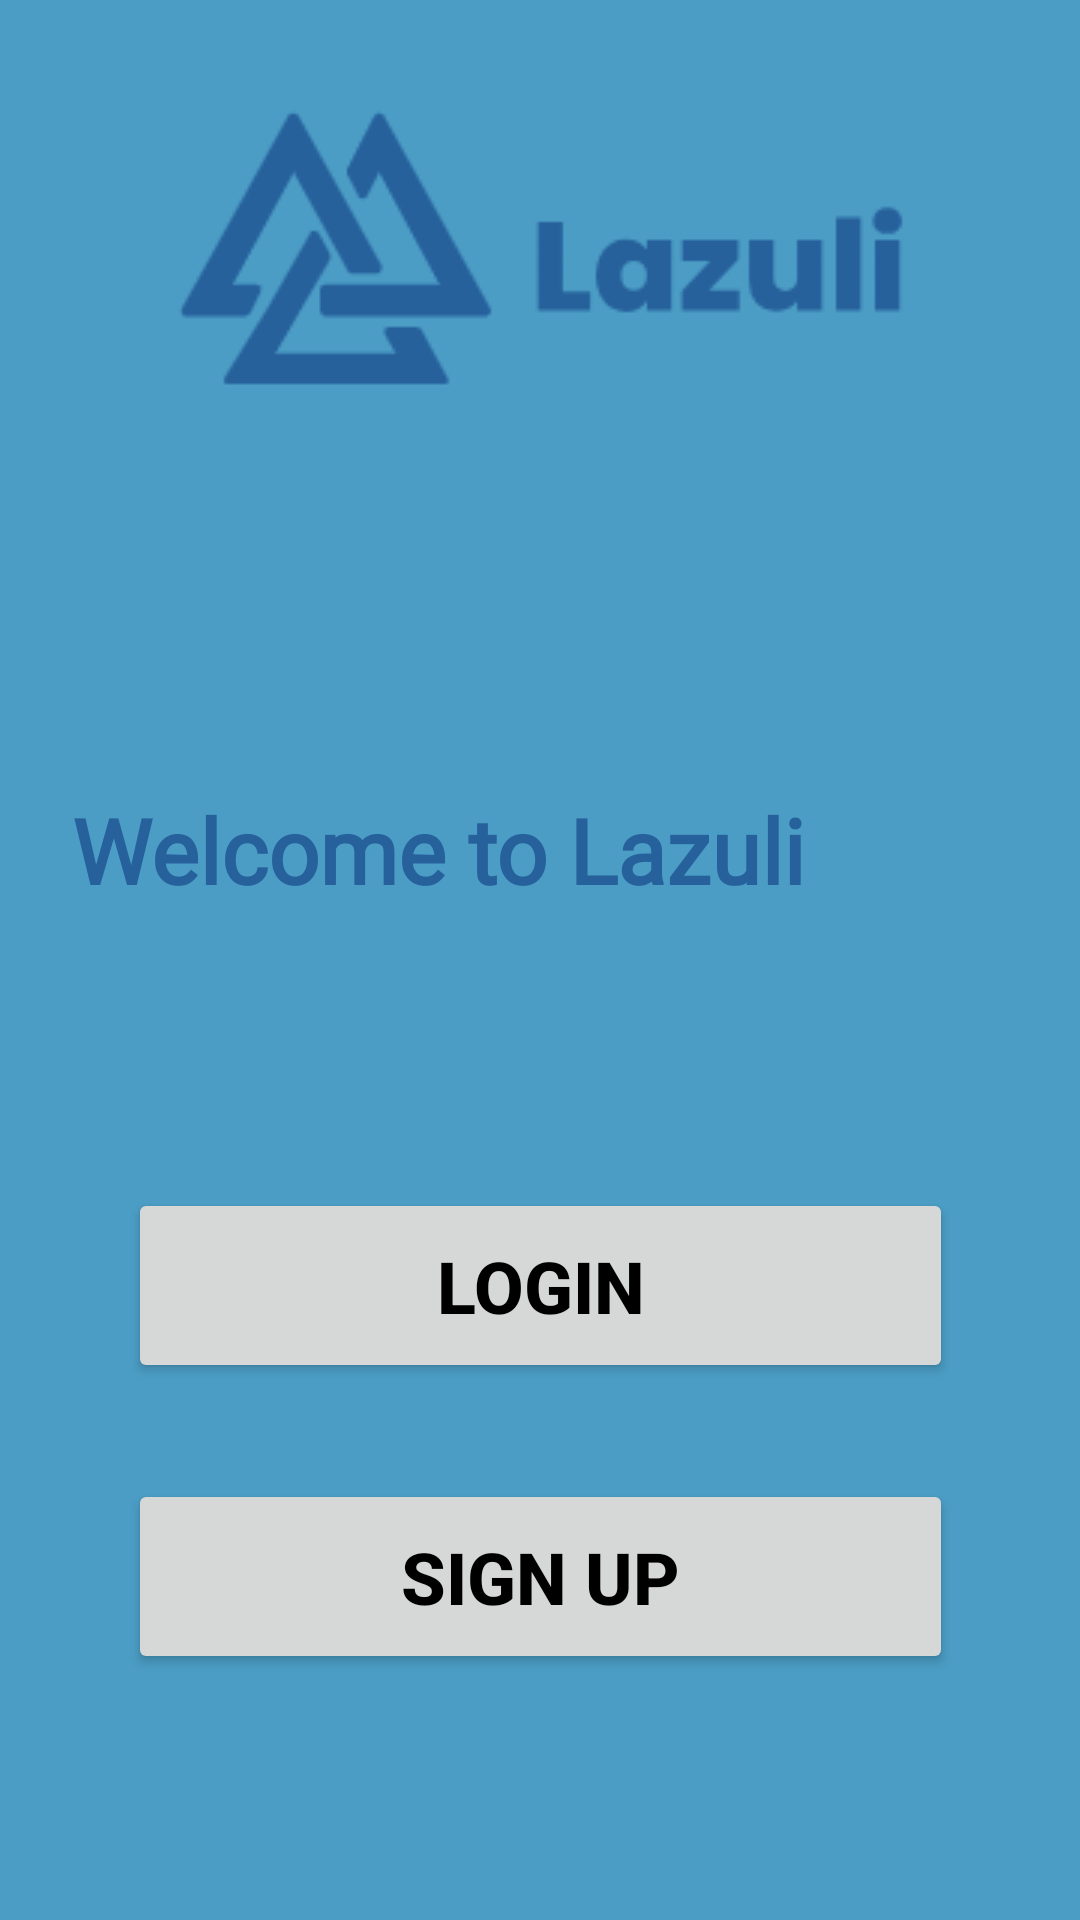

Android layout source for this screen:
<!-- AndroidManifest.xml: application theme Theme.Lazuli -->
<!-- res/layout/activity_main.xml -->
<?xml version="1.0" encoding="utf-8"?>
<androidx.constraintlayout.widget.ConstraintLayout xmlns:android="http://schemas.android.com/apk/res/android"
    xmlns:app="http://schemas.android.com/apk/res-auto"
    xmlns:tools="http://schemas.android.com/tools"
    android:id="@+id/viewLayout"
    android:layout_width="match_parent"
    android:layout_height="match_parent"
    android:background="@color/brand_primary"
    tools:context=".MainActivity">


    <ImageView
        android:id="@+id/logo"
        android:layout_width="wrap_content"
        android:layout_height="wrap_content"
        android:layout_marginStart="24dp"
        android:layout_marginTop="8dp"
        android:layout_marginEnd="24dp"
        app:layout_constraintBottom_toBottomOf="parent"
        app:layout_constraintEnd_toEndOf="parent"
        app:layout_constraintStart_toStartOf="parent"
        app:layout_constraintTop_toTopOf="parent"
        app:layout_constraintVertical_bias="0.047"
        app:srcCompat="@drawable/_cll7e_logomakr"
        tools:ignore="ImageContrastCheck" />

    <TextView
        android:id="@+id/welcomeIntro"
        android:layout_width="312dp"
        android:layout_height="53dp"
        android:layout_marginStart="24dp"
        android:layout_marginTop="130dp"
        android:layout_marginEnd="24dp"
        android:fontFamily="@font/ubuntu_medium"
        android:text="@string/welcome_intro"
        android:textColor="#26619c"
        android:textSize="30sp"
        android:textStyle="bold"
        app:layout_constraintEnd_toEndOf="parent"
        app:layout_constraintStart_toStartOf="parent"
        app:layout_constraintTop_toBottomOf="@+id/logo"
        tools:ignore="TextSizeCheck" />

    <Button
        android:id="@+id/loginButton"
        android:layout_width="275dp"
        android:layout_height="65dp"
        android:layout_marginStart="24dp"
        android:layout_marginTop="80dp"
        android:layout_marginEnd="24dp"
        android:text="@string/login_button"
        android:textColor="@color/black"
        android:textSize="24sp"
        android:textStyle="bold"
        app:layout_constraintEnd_toEndOf="parent"
        app:layout_constraintStart_toStartOf="parent"
        app:layout_constraintTop_toBottomOf="@+id/welcomeIntro" />

    <Button
        android:id="@+id/signupButton"
        android:layout_width="275dp"
        android:layout_height="65dp"
        android:layout_marginTop="32dp"
        android:text="@string/signup_txt"
        android:textColor="@color/black"
        android:textSize="24sp"
        android:textStyle="bold"
        app:layout_constraintEnd_toEndOf="@+id/loginButton"
        app:layout_constraintHorizontal_bias="1.0"
        app:layout_constraintStart_toStartOf="@+id/loginButton"
        app:layout_constraintTop_toBottomOf="@+id/loginButton" />

</androidx.constraintlayout.widget.ConstraintLayout>
<!-- resources referenced by this layout -->
<resources>
  <color name="black">#FF000000</color>
  <color name="brand_primary">#4B9DC5</color>
  <!-- drawable _cll7e_logomakr: png bitmap (drawable, 6674 bytes) -->
  <string name="login_button">Login</string>
  <string name="signup_txt">Sign Up</string>
  <string name="welcome_intro">Welcome to Lazuli</string>
  <style name="Theme.Lazuli" parent="Base.Theme.Lazuli" />
  <style name="Base.Theme.Lazuli" parent="Theme.Material3.DayNight.NoActionBar">
          
          
      </style>
</resources>
